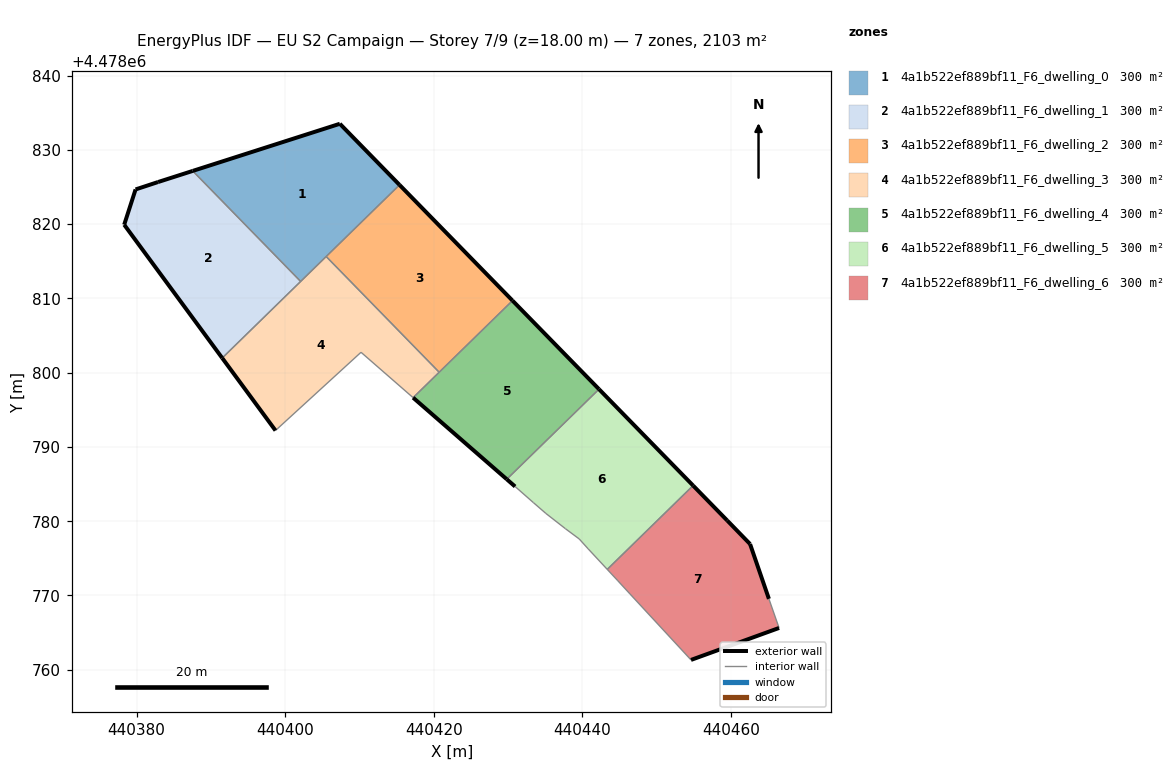
=== STOREY PLAN SPEC (per zone: floor XY polygon, exterior-wall plan segments, windows/doors) ===
zone 1: 4a1b522ef889bf11_F6_dwelling_0  (300.4 m²)
  floor: (440415.41, 4478825.28) (440407.37, 4478833.50) (440387.57, 4478827.16) (440402.09, 4478812.28)
  exterior wall: (440387.57, 4478827.16) – (440407.37, 4478833.50)  [20.8 m]
  exterior wall: (440407.37, 4478833.50) – (440415.41, 4478825.28)  [11.5 m]
  interior walls: 3
zone 2: 4a1b522ef889bf11_F6_dwelling_1  (300.5 m²)
  floor: (440402.09, 4478812.28) (440387.57, 4478827.16) (440382.90, 4478825.66) (440379.87, 4478824.66) (440378.34, 4478819.91) (440391.53, 4478801.97)
  exterior wall: (440378.34, 4478819.91) – (440379.87, 4478824.66)  [5.0 m]
  exterior wall: (440379.87, 4478824.66) – (440382.90, 4478825.66)  [3.2 m]
  exterior wall: (440382.90, 4478825.66) – (440387.57, 4478827.16)  [4.9 m]
  exterior wall: (440391.53, 4478801.97) – (440378.34, 4478819.91)  [22.3 m]
  interior walls: 2
zone 3: 4a1b522ef889bf11_F6_dwelling_2  (300.5 m²)
  floor: (440430.62, 4478809.70) (440415.41, 4478825.28) (440405.53, 4478815.63) (440420.74, 4478800.06)
  exterior wall: (440415.41, 4478825.28) – (440430.62, 4478809.70)  [21.8 m]
  interior walls: 3
zone 4: 4a1b522ef889bf11_F6_dwelling_3  (300.4 m²)
  floor: (440417.23, 4478796.63) (440420.74, 4478800.06) (440405.53, 4478815.63) (440391.53, 4478801.97) (440398.71, 4478792.21) (440410.22, 4478802.74)
  exterior wall: (440398.71, 4478792.21) – (440391.53, 4478801.97)  [12.1 m]
  interior walls: 6
zone 5: 4a1b522ef889bf11_F6_dwelling_4  (300.4 m²)
  floor: (440442.26, 4478797.77) (440430.62, 4478809.70) (440417.23, 4478796.63) (440429.84, 4478785.65)
  exterior wall: (440430.62, 4478809.70) – (440442.26, 4478797.77)  [16.7 m]
  exterior wall: (440429.84, 4478785.65) – (440417.23, 4478796.63)  [16.7 m]
  interior walls: 3
zone 6: 4a1b522ef889bf11_F6_dwelling_5  (300.4 m²)
  floor: (440454.93, 4478784.80) (440442.26, 4478797.77) (440429.84, 4478785.65) (440430.96, 4478784.67) (440433.45, 4478782.49) (440435.11, 4478781.04) (440437.74, 4478778.99) (440439.60, 4478777.61) (440440.79, 4478776.29) (440443.37, 4478773.51)
  exterior wall: (440430.96, 4478784.67) – (440429.84, 4478785.65)  [1.5 m]
  exterior wall: (440442.26, 4478797.77) – (440454.93, 4478784.80)  [18.1 m]
  interior walls: 8
zone 7: 4a1b522ef889bf11_F6_dwelling_6  (300.4 m²)
  floor: (440466.50, 4478765.63) (440465.13, 4478769.55) (440462.60, 4478776.93) (440459.51, 4478780.11) (440454.93, 4478784.80) (440443.37, 4478773.51) (440444.79, 4478771.99) (440446.44, 4478770.20) (440454.65, 4478761.33)
  exterior wall: (440466.50, 4478765.63) – (440454.65, 4478761.33)  [12.6 m]
  exterior wall: (440454.93, 4478784.80) – (440459.51, 4478780.11)  [6.6 m]
  exterior wall: (440459.51, 4478780.11) – (440462.60, 4478776.93)  [4.4 m]
  exterior wall: (440462.60, 4478776.93) – (440465.13, 4478769.55)  [7.8 m]
  interior walls: 5

=== DERIVED (storey summary) ===
Building: EU S2 Campaign
Storey: 7 of 9  (floor level z = 18.00 m)
Storey gross floor area: 2103.1 m²
Zones on this storey: 7
  - 4a1b522ef889bf11_F6_dwelling_0: floor 300.4 m²; exterior wall 32.3 m (96.9 m²); WWR 0.0%
  - 4a1b522ef889bf11_F6_dwelling_1: floor 300.5 m²; exterior wall 35.4 m (106.1 m²); WWR 0.0%
  - 4a1b522ef889bf11_F6_dwelling_2: floor 300.5 m²; exterior wall 21.8 m (65.3 m²); WWR 0.0%
  - 4a1b522ef889bf11_F6_dwelling_3: floor 300.4 m²; exterior wall 12.1 m (36.3 m²); WWR 0.0%
  - 4a1b522ef889bf11_F6_dwelling_4: floor 300.4 m²; exterior wall 33.4 m (100.2 m²); WWR 0.0%
  - 4a1b522ef889bf11_F6_dwelling_5: floor 300.4 m²; exterior wall 19.6 m (58.9 m²); WWR 0.0%
  - 4a1b522ef889bf11_F6_dwelling_6: floor 300.4 m²; exterior wall 31.4 m (94.2 m²); WWR 0.0%
Zone adjacency (shared interzone walls):
  - 4a1b522ef889bf11_F6_dwelling_0 ↔ 4a1b522ef889bf11_F6_dwelling_1
  - 4a1b522ef889bf11_F6_dwelling_0 ↔ 4a1b522ef889bf11_F6_dwelling_2
  - 4a1b522ef889bf11_F6_dwelling_0 ↔ 4a1b522ef889bf11_F6_dwelling_3
  - 4a1b522ef889bf11_F6_dwelling_1 ↔ 4a1b522ef889bf11_F6_dwelling_3
  - 4a1b522ef889bf11_F6_dwelling_2 ↔ 4a1b522ef889bf11_F6_dwelling_3
  - 4a1b522ef889bf11_F6_dwelling_2 ↔ 4a1b522ef889bf11_F6_dwelling_4
  - 4a1b522ef889bf11_F6_dwelling_3 ↔ 4a1b522ef889bf11_F6_dwelling_4
  - 4a1b522ef889bf11_F6_dwelling_4 ↔ 4a1b522ef889bf11_F6_dwelling_5
  - 4a1b522ef889bf11_F6_dwelling_5 ↔ 4a1b522ef889bf11_F6_dwelling_6